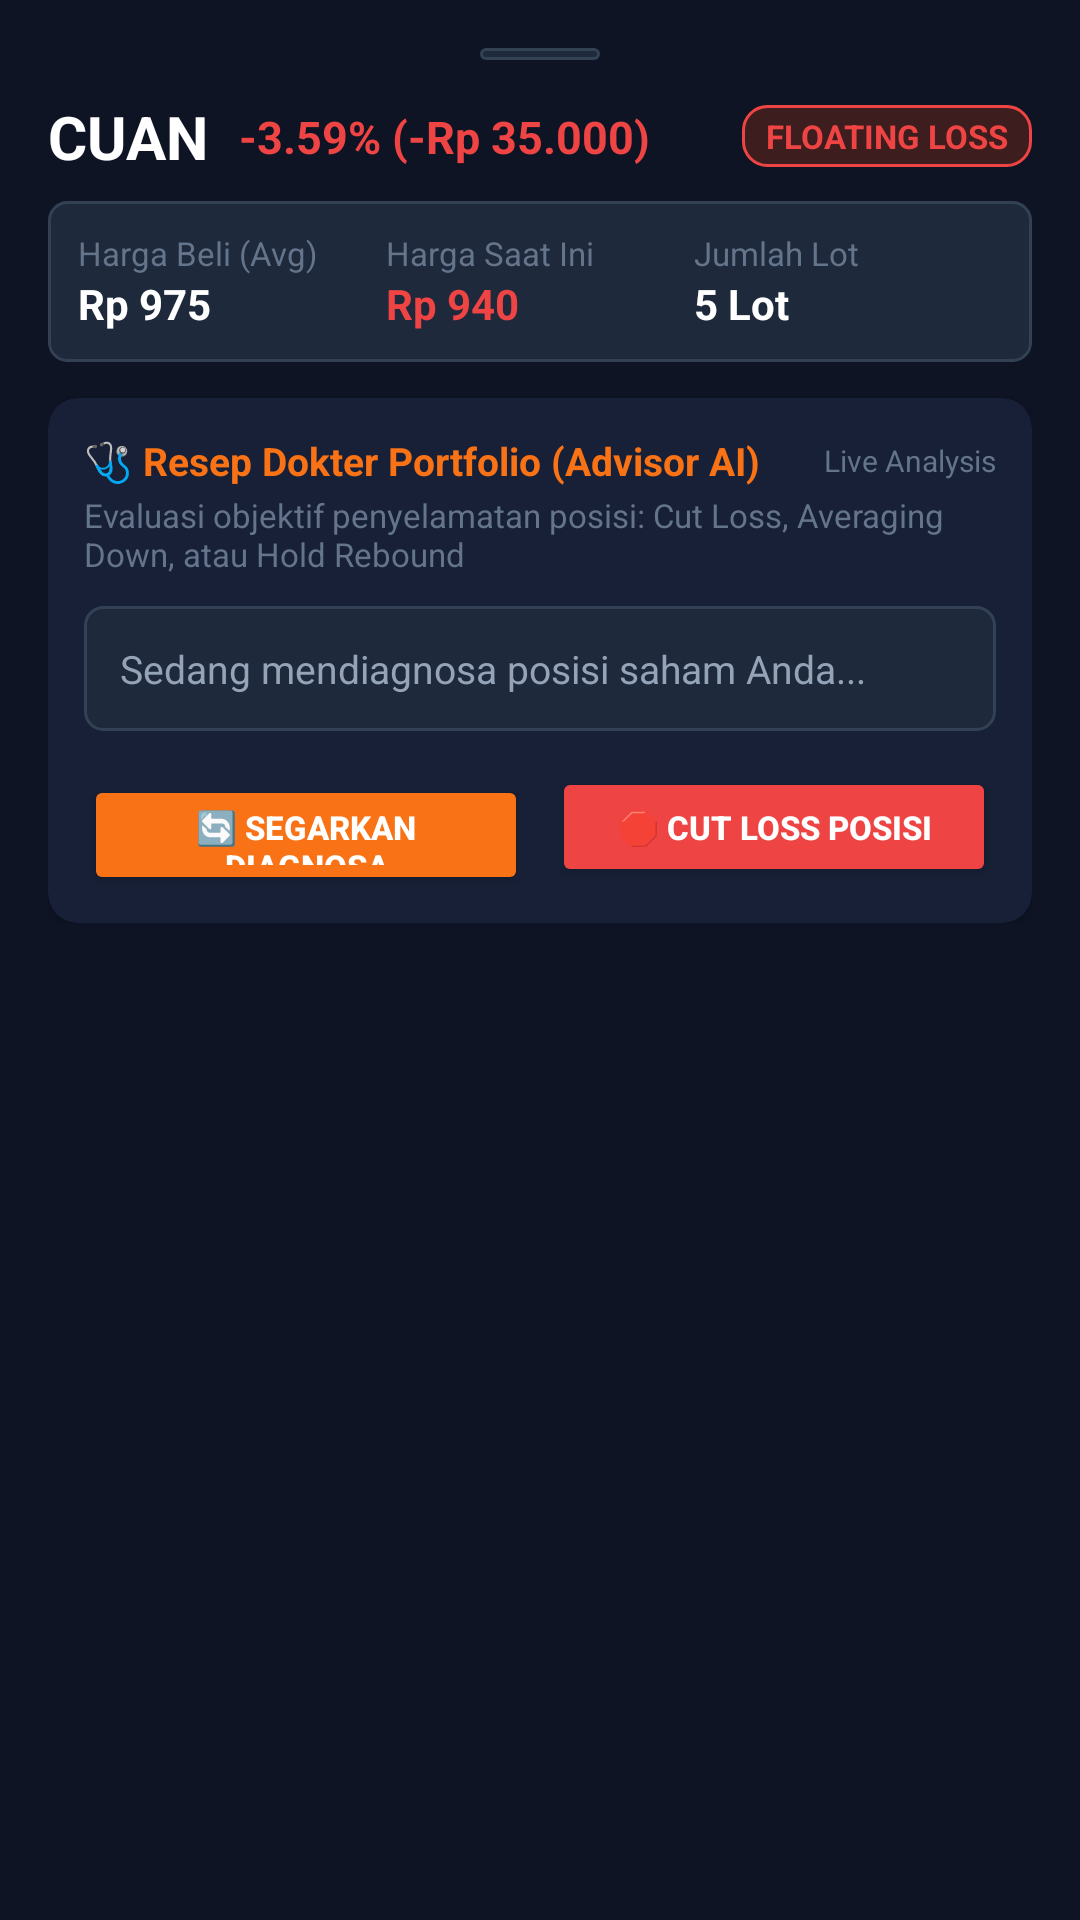

This screen was rendered from an Android layout file. Write that file and the resources it references.
<!-- AndroidManifest.xml: application theme Theme.AppScalping -->
<!-- res/layout/bottom_sheet_portfolio_rescue.xml -->
<?xml version="1.0" encoding="utf-8"?>
<androidx.core.widget.NestedScrollView xmlns:android="http://schemas.android.com/apk/res/android"
    xmlns:app="http://schemas.android.com/apk/res-auto"
    android:layout_width="match_parent"
    android:layout_height="wrap_content"
    android:background="@color/bg_panel">

    <LinearLayout
        android:layout_width="match_parent"
        android:layout_height="wrap_content"
        android:orientation="vertical"
        android:padding="16dp">

        
        <View
            android:layout_width="40dp"
            android:layout_height="4dp"
            android:layout_gravity="center_horizontal"
            android:layout_marginBottom="12dp"
            android:background="@drawable/bg_chip" />

        
        <LinearLayout
            android:layout_width="match_parent"
            android:layout_height="wrap_content"
            android:gravity="center_vertical"
            android:orientation="horizontal">

            <TextView
                android:id="@+id/tvRescueTicker"
                android:layout_width="wrap_content"
                android:layout_height="wrap_content"
                android:text="CUAN"
                android:textColor="@color/text_primary"
                android:textSize="20sp"
                android:textStyle="bold" />

            <TextView
                android:id="@+id/tvRescuePnl"
                android:layout_width="wrap_content"
                android:layout_height="wrap_content"
                android:layout_marginStart="10dp"
                android:text="-3.59% (-Rp 35.000)"
                android:textColor="@color/signal_red"
                android:textSize="15sp"
                android:textStyle="bold" />

            <View
                android:layout_width="0dp"
                android:layout_height="1dp"
                android:layout_weight="1" />

            <TextView
                android:id="@+id/badgeRescueStatus"
                android:layout_width="wrap_content"
                android:layout_height="wrap_content"
                android:background="@drawable/bg_score_red"
                android:paddingHorizontal="8dp"
                android:paddingVertical="3dp"
                android:text="FLOATING LOSS"
                android:textColor="@color/signal_red"
                android:textSize="11sp"
                android:textStyle="bold" />
        </LinearLayout>

        
        <LinearLayout
            android:layout_width="match_parent"
            android:layout_height="wrap_content"
            android:layout_marginTop="8dp"
            android:background="@drawable/bg_chip"
            android:orientation="horizontal"
            android:padding="10dp">

            <LinearLayout
                android:layout_width="0dp"
                android:layout_height="wrap_content"
                android:layout_weight="1"
                android:orientation="vertical">

                <TextView
                    android:layout_width="wrap_content"
                    android:layout_height="wrap_content"
                    android:text="Harga Beli (Avg)"
                    android:textColor="@color/text_muted"
                    android:textSize="11sp" />

                <TextView
                    android:id="@+id/tvRescueEntry"
                    android:layout_width="wrap_content"
                    android:layout_height="wrap_content"
                    android:text="Rp 975"
                    android:textColor="@color/text_primary"
                    android:textSize="14sp"
                    android:textStyle="bold" />
            </LinearLayout>

            <LinearLayout
                android:layout_width="0dp"
                android:layout_height="wrap_content"
                android:layout_weight="1"
                android:orientation="vertical">

                <TextView
                    android:layout_width="wrap_content"
                    android:layout_height="wrap_content"
                    android:text="Harga Saat Ini"
                    android:textColor="@color/text_muted"
                    android:textSize="11sp" />

                <TextView
                    android:id="@+id/tvRescueCurrentPrice"
                    android:layout_width="wrap_content"
                    android:layout_height="wrap_content"
                    android:text="Rp 940"
                    android:textColor="@color/signal_red"
                    android:textSize="14sp"
                    android:textStyle="bold" />
            </LinearLayout>

            <LinearLayout
                android:layout_width="0dp"
                android:layout_height="wrap_content"
                android:layout_weight="1"
                android:orientation="vertical">

                <TextView
                    android:layout_width="wrap_content"
                    android:layout_height="wrap_content"
                    android:text="Jumlah Lot"
                    android:textColor="@color/text_muted"
                    android:textSize="11sp" />

                <TextView
                    android:id="@+id/tvRescueLot"
                    android:layout_width="wrap_content"
                    android:layout_height="wrap_content"
                    android:text="5 Lot"
                    android:textColor="@color/text_primary"
                    android:textSize="14sp"
                    android:textStyle="bold" />
            </LinearLayout>
        </LinearLayout>

        
        <androidx.cardview.widget.CardView
            android:layout_width="match_parent"
            android:layout_height="wrap_content"
            android:layout_marginTop="12dp"
            app:cardBackgroundColor="@color/bg_card"
            app:cardCornerRadius="10dp"
            app:cardElevation="2dp">

            <LinearLayout
                android:layout_width="match_parent"
                android:layout_height="wrap_content"
                android:orientation="vertical"
                android:padding="12dp">

                <LinearLayout
                    android:layout_width="match_parent"
                    android:layout_height="wrap_content"
                    android:gravity="center_vertical"
                    android:orientation="horizontal">

                    <TextView
                        android:layout_width="0dp"
                        android:layout_height="wrap_content"
                        android:layout_weight="1"
                        android:text="🩺 Resep Dokter Portfolio (Advisor AI)"
                        android:textColor="#F97316"
                        android:textSize="13sp"
                        android:textStyle="bold" />

                    <TextView
                        android:id="@+id/tvRescueTime"
                        android:layout_width="wrap_content"
                        android:layout_height="wrap_content"
                        android:text="Live Analysis"
                        android:textColor="@color/text_muted"
                        android:textSize="10sp" />
                </LinearLayout>

                <TextView
                    android:layout_width="match_parent"
                    android:layout_height="wrap_content"
                    android:layout_marginTop="2dp"
                    android:text="Evaluasi objektif penyelamatan posisi: Cut Loss, Averaging Down, atau Hold Rebound"
                    android:textColor="@color/text_muted"
                    android:textSize="11sp" />

                
                <LinearLayout
                    android:layout_width="match_parent"
                    android:layout_height="wrap_content"
                    android:layout_marginTop="10dp"
                    android:background="@drawable/bg_chip"
                    android:orientation="vertical"
                    android:padding="12dp">

                    <TextView
                        android:id="@+id/tvRescueContent"
                        android:layout_width="match_parent"
                        android:layout_height="wrap_content"
                        android:lineSpacingExtra="4dp"
                        android:text="Sedang mendiagnosa posisi saham Anda..."
                        android:textColor="@color/text_secondary"
                        android:textIsSelectable="true"
                        android:textSize="13sp" />

                    
                    <LinearLayout
                        android:id="@+id/layoutRescueLoading"
                        android:layout_width="match_parent"
                        android:layout_height="wrap_content"
                        android:layout_marginTop="8dp"
                        android:gravity="center_vertical"
                        android:orientation="horizontal"
                        android:visibility="gone">

                        <ProgressBar
                            android:layout_width="16dp"
                            android:layout_height="16dp"
                            android:indeterminateTint="#F97316" />

                        <TextView
                            android:layout_width="wrap_content"
                            android:layout_height="wrap_content"
                            android:layout_marginStart="8dp"
                            android:text="Menghubungi AI &amp; menganalisis data pasar..."
                            android:textColor="#F97316"
                            android:textSize="11sp" />
                    </LinearLayout>
                </LinearLayout>

                <LinearLayout
                    android:layout_width="match_parent"
                    android:layout_height="wrap_content"
                    android:layout_marginTop="12dp"
                    android:orientation="horizontal">

                    <Button
                        android:id="@+id/btnRefreshRescue"
                        android:layout_width="0dp"
                        android:layout_height="40dp"
                        android:layout_weight="1"
                        android:layout_marginEnd="4dp"
                        android:backgroundTint="#F97316"
                        android:text="🔄 Segarkan Diagnosa"
                        android:textColor="#FFFFFF"
                        android:textSize="11sp"
                        android:textStyle="bold" />

                    <Button
                        android:id="@+id/btnExecuteCutLoss"
                        android:layout_width="0dp"
                        android:layout_height="40dp"
                        android:layout_weight="1"
                        android:layout_marginStart="4dp"
                        android:backgroundTint="#EF4444"
                        android:text="🛑 Cut Loss Posisi"
                        android:textColor="#FFFFFF"
                        android:textSize="11sp"
                        android:textStyle="bold" />
                </LinearLayout>
            </LinearLayout>
        </androidx.cardview.widget.CardView>
    </LinearLayout>
</androidx.core.widget.NestedScrollView>
<!-- resources referenced by this layout -->
<resources>
  <color name="bg_card">#172036</color>
  <color name="bg_panel">#0E1424</color>
  <color name="signal_red">#EF4444</color>
  <color name="text_muted">#64748B</color>
  <color name="text_primary">#FFFFFF</color>
  <color name="text_secondary">#94A3B8</color>
  <!-- drawable bg_chip (drawable) -->
  <?xml version="1.0" encoding="utf-8"?>
  <shape xmlns:android="http://schemas.android.com/apk/res/android"
      android:shape="rectangle">
      <corners android:radius="6dp" />
      <solid android:color="#1E293B" />
      <stroke android:width="1dp" android:color="#334155" />
  </shape>
  <!-- drawable bg_score_red (drawable) -->
  <?xml version="1.0" encoding="utf-8"?>
  <shape xmlns:android="http://schemas.android.com/apk/res/android"
      android:shape="rectangle">
      <corners android:radius="8dp" />
      <solid android:color="@color/signal_red_bg" />
      <stroke android:width="1dp" android:color="@color/signal_red" />
  </shape>
  <style name="Theme.AppScalping" parent="Theme.Material3.DayNight.NoActionBar">
          <item name="android:statusBarColor">@color/bg_panel</item>
          <item name="android:windowLightStatusBar">false</item>
          <item name="android:navigationBarColor">@color/bg_panel</item>
          <item name="colorPrimary">@color/brand_primary</item>
          <item name="colorSecondary">@color/brand_accent</item>
      </style>
  <color name="signal_red_bg">#3D1D1D</color>
  <color name="brand_primary">#0EA5E9</color>
  <color name="brand_accent">#38BDF8</color>
</resources>
